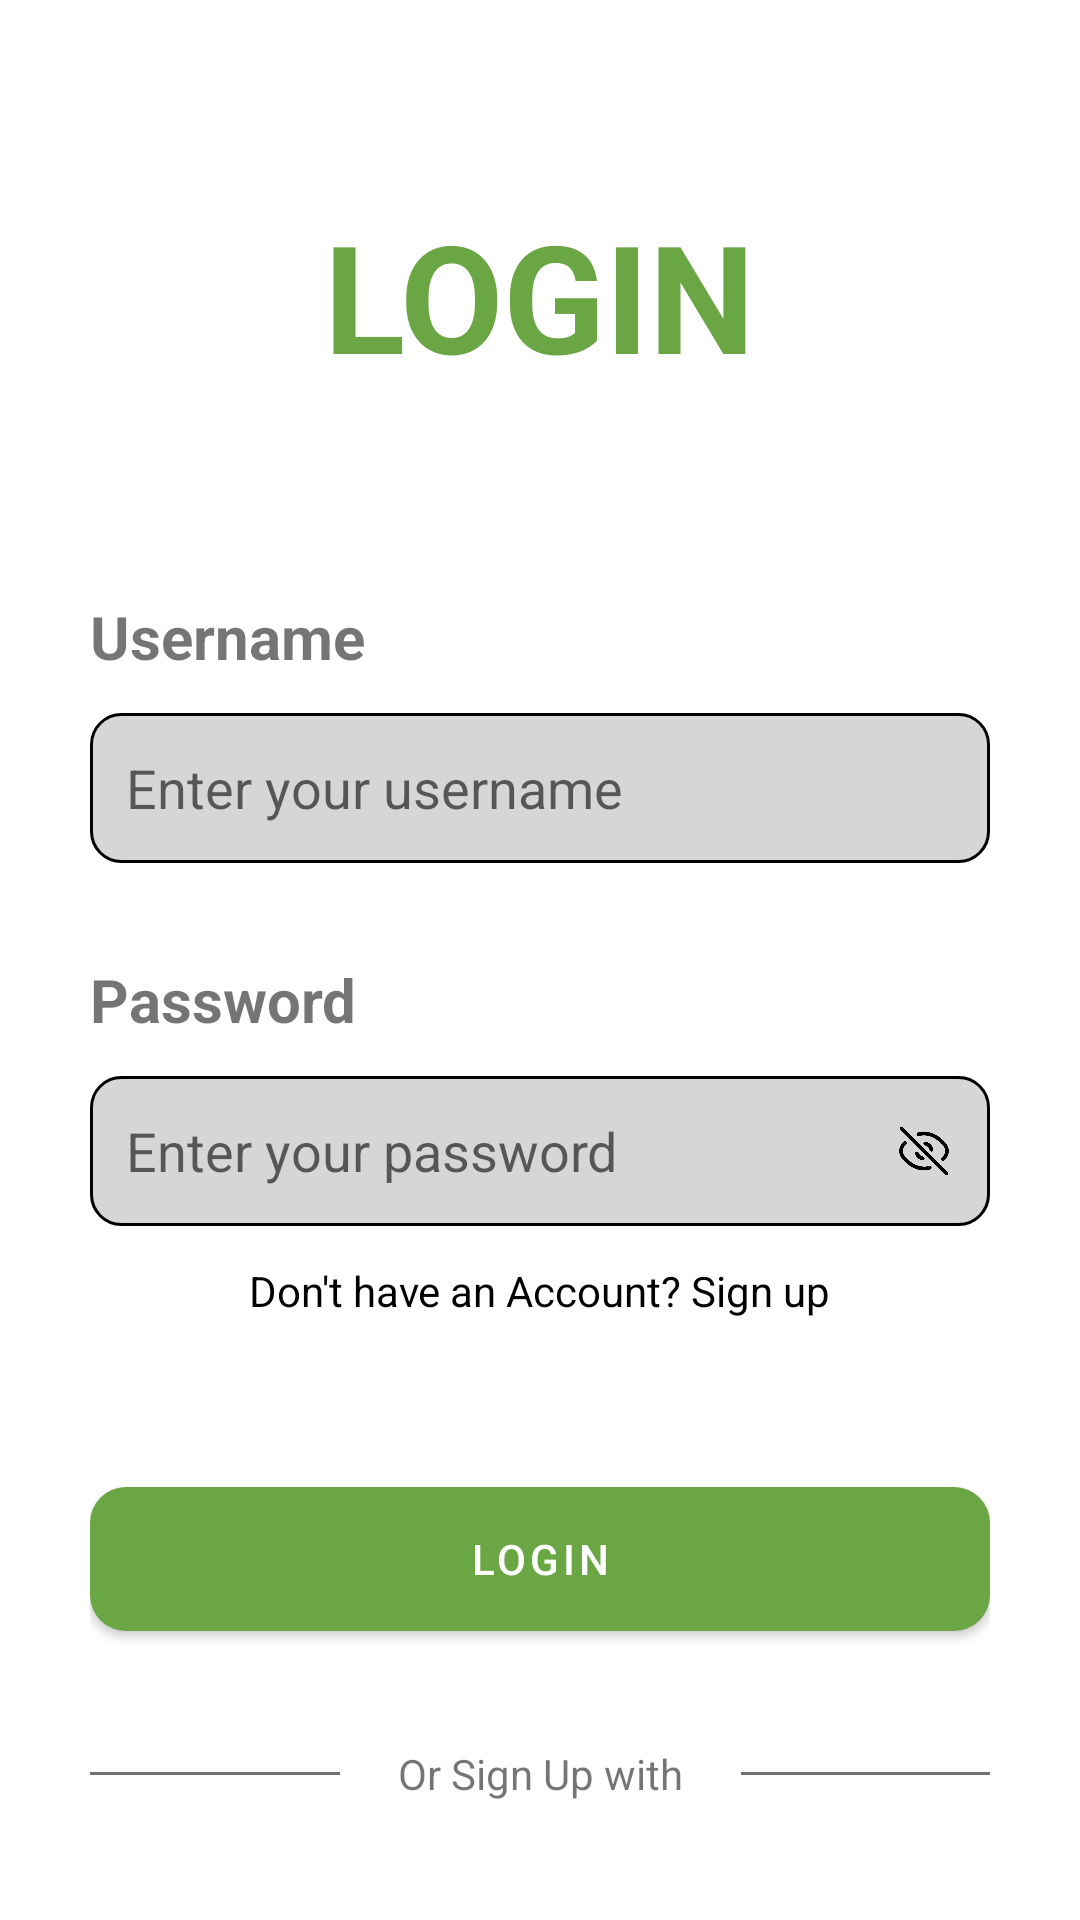

Here is an Android app screen rendered from its layout file. Give the layout XML and the strings, colors and styles it references.
<!-- AndroidManifest.xml: application theme Theme.ExpirEase -->
<!-- res/layout/activity_login.xml -->
<?xml version="1.0" encoding="utf-8"?>
<LinearLayout xmlns:android="http://schemas.android.com/apk/res/android"
    xmlns:app="http://schemas.android.com/apk/res-auto"
    xmlns:tools="http://schemas.android.com/tools"
    android:id="@+id/main"
    android:layout_width="match_parent"
    android:layout_height="match_parent"
    android:padding="30dp"
    tools:context=".LoginActivity"
    android:orientation="vertical">

    <TextView
        android:layout_width="wrap_content"
        android:layout_height="wrap_content"
        android:textSize="50sp"
        android:textStyle="bold"
        android:layout_gravity="center"
        android:layout_marginTop="35dp"
        android:layout_marginBottom="35dp"
        android:textColor="@color/primaryColor"
        android:text="LOGIN"/>

    <TextView
        android:id="@+id/lblUsername"
        android:layout_width="wrap_content"
        android:layout_height="wrap_content"
        android:textStyle="bold"
        android:text="Username"
        android:layout_marginTop="32dp"
        android:textSize="20sp"/>


    <EditText
        android:id="@+id/edittext_username"
        android:layout_width="match_parent"
        android:layout_height="50dp"
        android:textColor="#707070"
        android:background="@drawable/edittext_background"
        android:ems="10"
        android:hint="Enter your username"
        android:inputType="text"
        android:textSize="18sp"
        android:padding="12dp"
        android:layout_marginTop="12dp"/>

    <TextView
        android:id="@+id/lblPassword"
        android:layout_width="wrap_content"
        android:layout_height="wrap_content"
        android:textStyle="bold"
        android:text="Password"
        android:layout_marginTop="32dp"
        android:textSize="20sp"/>

    <RelativeLayout
        android:layout_width="wrap_content"
        android:layout_height="wrap_content"
        android:layout_marginTop="12dp">

        <EditText
            android:id="@+id/edittext_password"
            android:layout_width="match_parent"
            android:layout_height="50dp"
            android:textSize="18sp"
            android:padding="12dp"
            android:textColor="#707070"
            android:ems="10"
            android:background="@drawable/edittext_background"
            android:inputType="textPassword"
            android:hint="Enter your password"/>

        <ImageView
            android:id="@+id/iv_toggle_password"
            android:layout_width="20dp"
            android:layout_height="20dp"
            android:layout_alignParentEnd="true"
            android:layout_centerVertical="true"
            android:layout_gravity="right"
            android:layout_marginEnd="12dp"
            android:src="@drawable/ic_eye_closed"
            android:contentDescription="Toggle Visibility"/>

    </RelativeLayout>

    <TextView
        android:id="@+id/signUpTextView"
        android:layout_width="wrap_content"
        android:layout_height="wrap_content"
        android:layout_marginTop="12dp"
        android:text="Don't have an Account? Sign up"
        android:layout_gravity="center"
        android:textColor="@android:color/black"
        android:clickable="true"
        android:focusable="true" />


    <com.google.android.material.button.MaterialButton
        android:id = "@+id/btnlogin"
        android:layout_width="match_parent"
        android:layout_height="60dp"
        android:text="LOGIN"
        android:layout_marginTop="50dp"
        />

    <LinearLayout
        android:layout_width="match_parent"
        android:layout_height="wrap_content"
        android:layout_marginTop="32dp"
        android:orientation="horizontal">

        <View
            android:layout_width="wrap_content"
            android:layout_height="1dp"
            android:layout_weight="1"
            android:layout_gravity="center_vertical"
            android:background="#707070"/>
        <TextView
            android:layout_width="wrap_content"
            android:layout_height="wrap_content"
            android:layout_marginStart="16dp"
            android:layout_marginEnd="16dp"
            android:text=" Or Sign Up with "/>

        <View
            android:layout_width="wrap_content"
            android:layout_height="1dp"
            android:layout_weight="1"
            android:layout_gravity="center_vertical"
            android:background="#707070"/>
    </LinearLayout>

    <LinearLayout
        android:layout_width="match_parent"
        android:layout_height="wrap_content"
        android:orientation="horizontal"
        android:layout_marginTop="8dp"
        android:gravity="center">

        <ImageView
            android:id="@+id/facebook_btn"
            android:layout_width="56dp"
            android:layout_height="56dp"
            android:layout_margin="16dp"
            android:src="@drawable/img_logo_fb"
            android:clickable="true"
            />

        <ImageView
            android:id="@+id/google_btn"
            android:layout_width="60dp"
            android:layout_height="60dp"
            android:layout_margin="16dp"
            android:src="@drawable/img_logo_google"
            android:clickable="true"/>

    </LinearLayout>

</LinearLayout>
<!-- resources referenced by this layout -->
<resources>
  <color name="primaryColor">#6AA644</color>
  <!-- drawable edittext_background (drawable) -->
  <?xml version="1.0" encoding="utf-8"?>
  <selector xmlns:android="http://schemas.android.com/apk/res/android">
      <item>
          <shape android:shape = "rectangle">
              <solid android:color="#D7D6D7"/>
              <corners android:radius="10dp"/>
              <stroke android:color="@color/black" android:width="1dp"/>
          </shape>
      </item>
  </selector>
  <!-- drawable ic_eye_closed: png bitmap (drawable, 15006 bytes) -->
  <style name="Theme.ExpirEase" parent="Theme.MaterialComponents.Light.NoActionBar">
          <item name="android:windowBackground">@color/white</item>
          <item name="android:colorBackground">@color/white</item>
          <item name="materialButtonStyle">@style/CustomButton</item>
      </style>
  <color name="black">#FF000000</color>
  <color name="white">#FFFFFFFF</color>
  <style name="CustomButton" parent="Widget.MaterialComponents.Button">
          <item name="backgroundTint">@color/primaryColor</item>
          <item name="cornerRadius">12dp</item>
          <item name="android:textColor">@color/white</item>
          <item name="rippleColor">@color/custom_ripple_color</item>
          <item name="android:minHeight">50dp</item>
      </style>
  <color name="custom_ripple_color">#66FFFFFF</color>
</resources>
